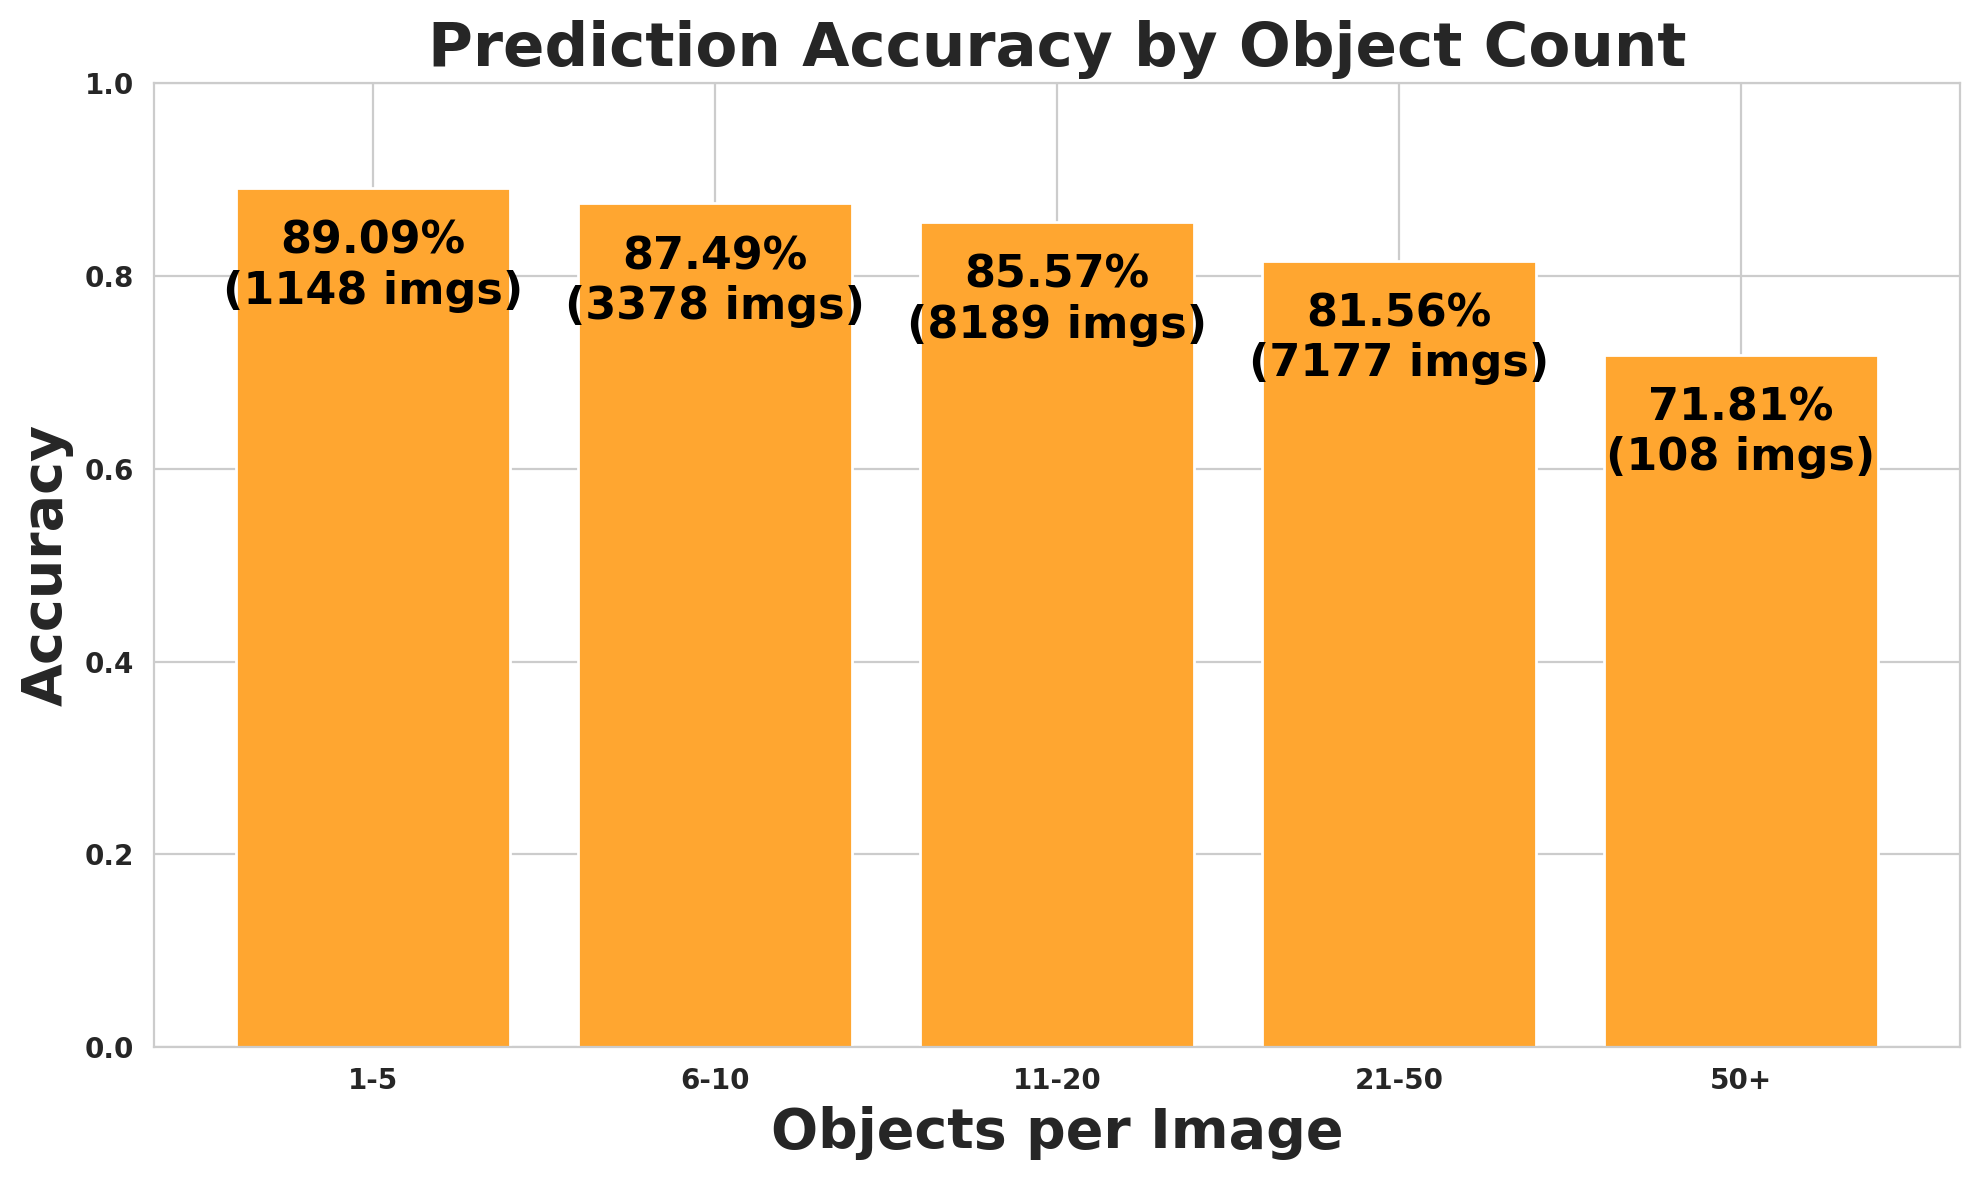

Data behind this chart, as committed beside it:
object_count_range, images, expected, matched, missed, accuracy
1-5, 1148, 5171, 4607, 564, 0.8909
6-10, 3378, 27420, 23990, 3430, 0.8749
11-20, 8189, 127057, 108727, 18330, 0.8557
21-50, 7177, 201968, 164733, 37235, 0.8156
50+, 108, 6112, 4389, 1723, 0.7181
